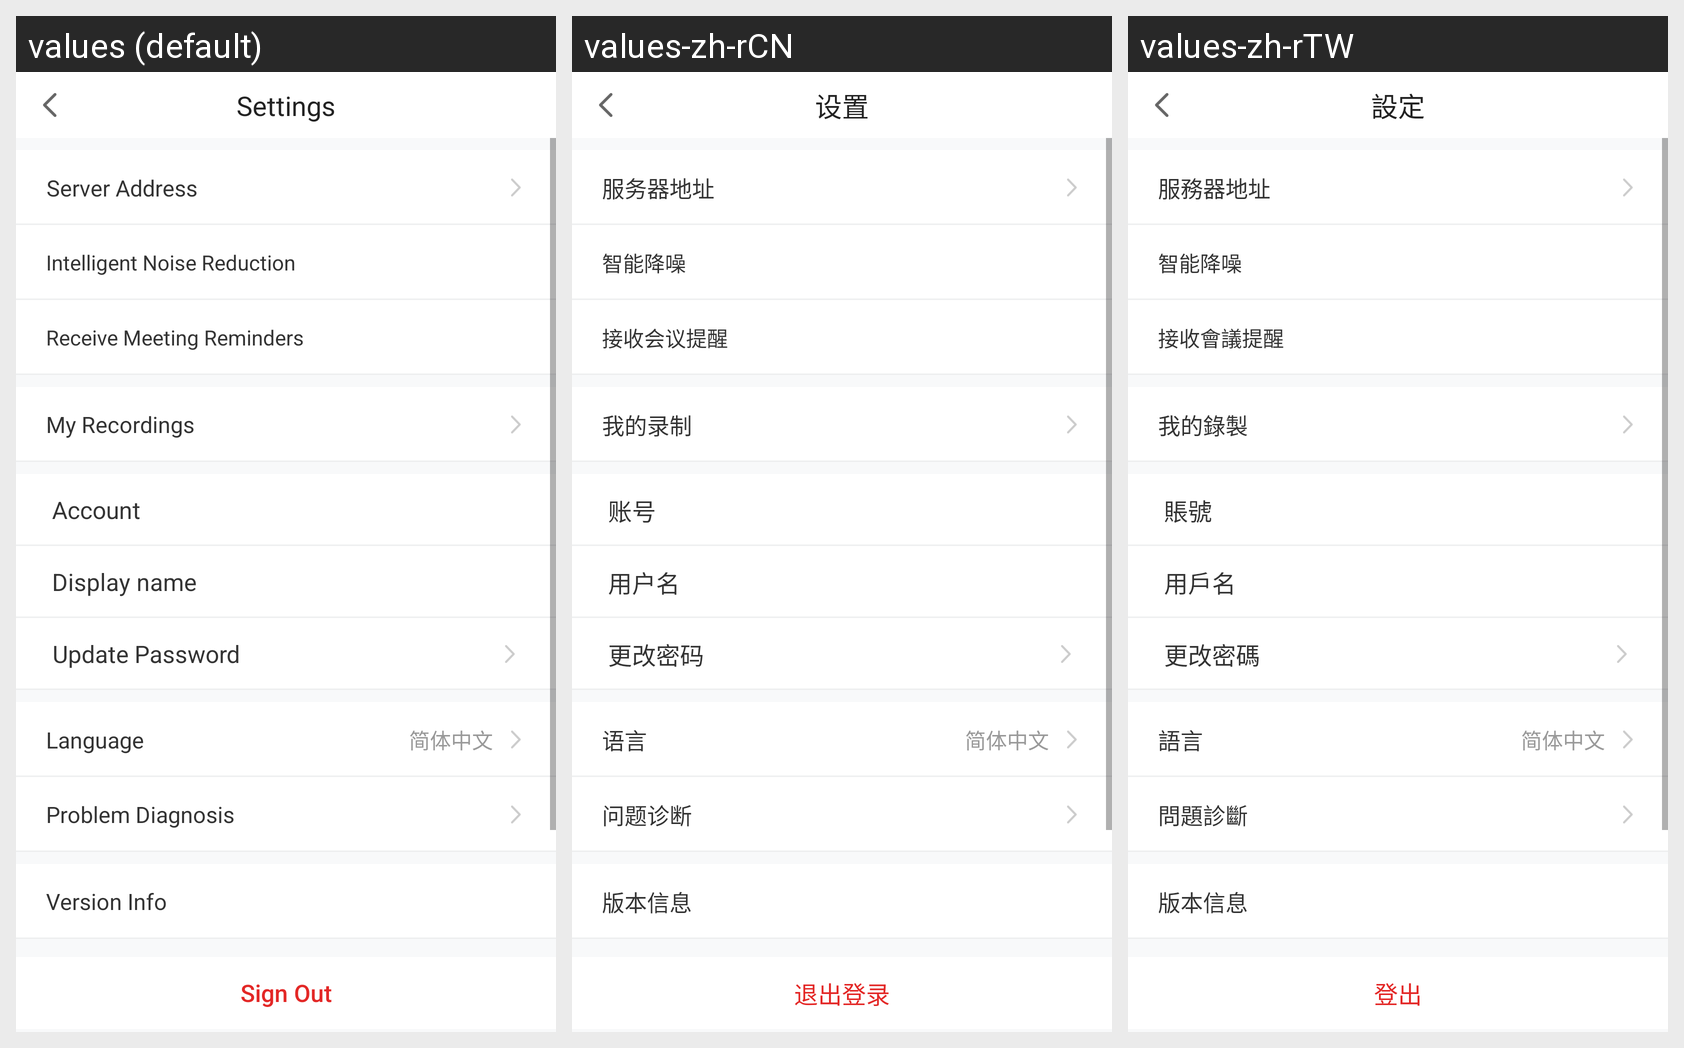

This grid shows one Android layout under several languages. Give, for every string resource on the screen, its name, the default text and each shown locale's text.
Android screen res/layout/user_settings_fragment.xml rendered under 3 locales, left to right: values (default), values-zh-rCN, values-zh-rTW. Device: Nexus 5 (rendered at 1080×1920; each locale shown at half size, 540×960, under a caption strip naming it); theme AppTheme.NoTitle.
Strings drawn on this screen, with the default value and each locale's value (text and hints the layout hard-codes, and strings that could not be matched under every locale, appear in the picture but are not listed):

settings
  values: Settings
  values-zh-rCN: 设置
  values-zh-rTW: 設定

server_ip_title
  values: Server Address
  values-zh-rCN: 服务器地址
  values-zh-rTW: 服務器地址

intelligent_noise_reduction
  values: Intelligent Noise Reduction
  values-zh-rCN: 智能降噪
  values-zh-rTW: 智能降噪

receive_meeting_reminders
  values: Receive Meeting Reminders
  values-zh-rCN: 接收会议提醒
  values-zh-rTW: 接收會議提醒

setting_recording_title
  values: My Recordings
  values-zh-rCN: 我的录制
  values-zh-rTW: 我的錄製

user_information_account
  values: Account
  values-zh-rCN: 账号
  values-zh-rTW: 賬號

display_name
  values: Display name
  values-zh-rCN: 用户名
  values-zh-rTW: 用戶名

user_information_password
  values: Update Password
  values-zh-rCN: 更改密码
  values-zh-rTW: 更改密碼

settings_language_title
  values: Language
  values-zh-rCN: 语言
  values-zh-rTW: 語言

language_simplified_chinese
  values: 简体中文
  values-zh-rCN: 简体中文
  values-zh-rTW: 简体中文

problem_diagnosis_title
  values: Problem Diagnosis
  values-zh-rCN: 问题诊断
  values-zh-rTW: 問題診斷

settings_version_label
  values: Version Info
  values-zh-rCN: 版本信息
  values-zh-rTW: 版本信息

user_sign_out
  values: Sign Out
  values-zh-rCN: 退出登录
  values-zh-rTW: 登出
